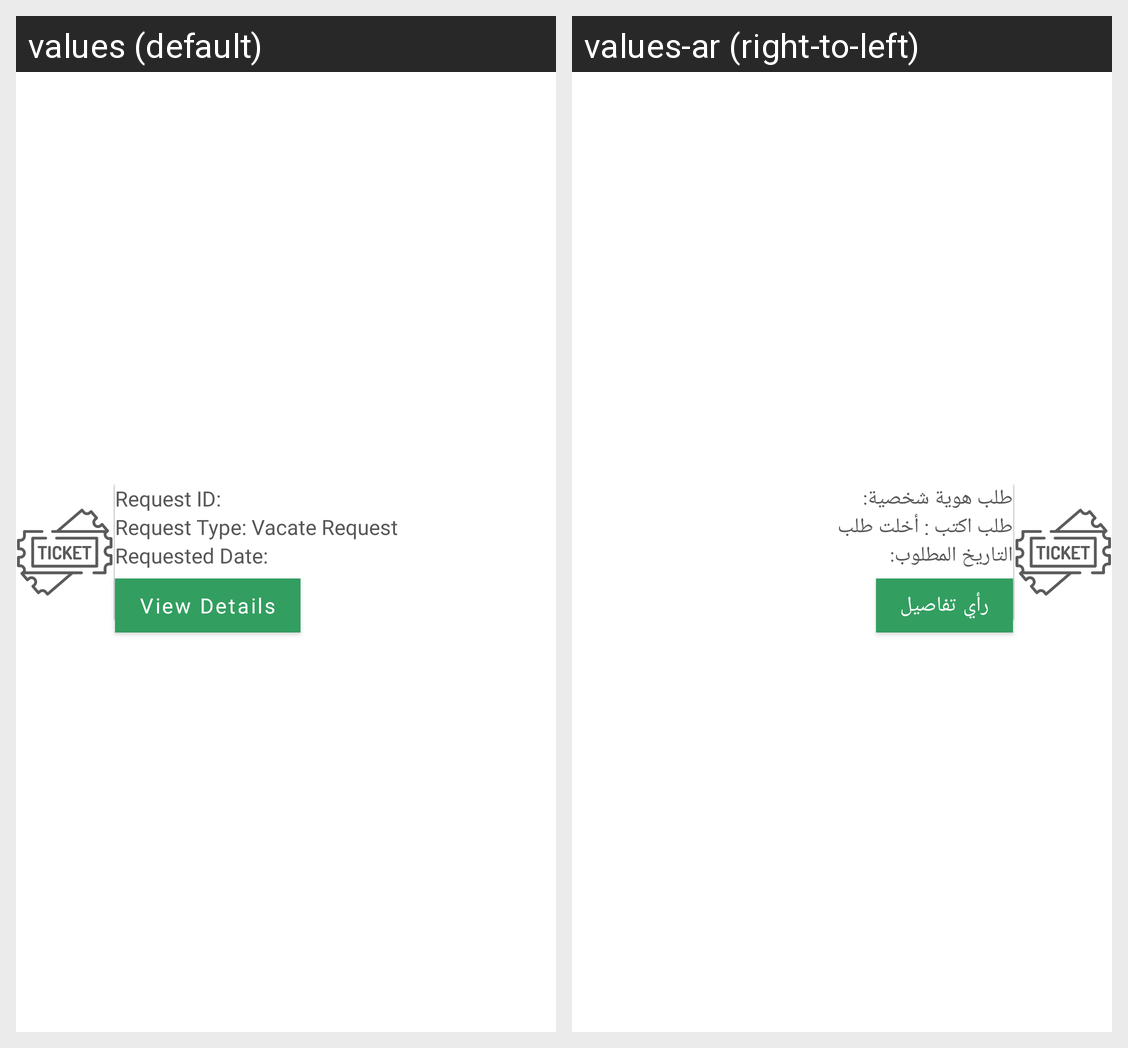

Strings drawn on this Android screen and how each of the app's shown locales translates them:
Android screen res/layout/list_vacate_requested_ticket_item.xml rendered under 2 locales, left to right: values (default), values-ar (right-to-left). Device: Nexus 5 (rendered at 1080×1920; each locale shown at half size, 540×960, under a caption strip naming it); theme Theme.PropertyUser.NoActionBar.
Strings drawn on this screen, with the default value and each locale's value (text and hints the layout hard-codes, and strings that could not be matched under every locale, appear in the picture but are not listed):

tvRequestId
  values: Request ID:
  values-ar: طلب هوية شخصية:

tvRequestType
  values: Request Type: Vacate Request
  values-ar: طلب اكتب : أخلت طلب

tvRequestDate
  values: Requested Date:
  values-ar: التاريخ المطلوب:

btnViewDetails
  values: View Details
  values-ar: رأي تفاصيل
